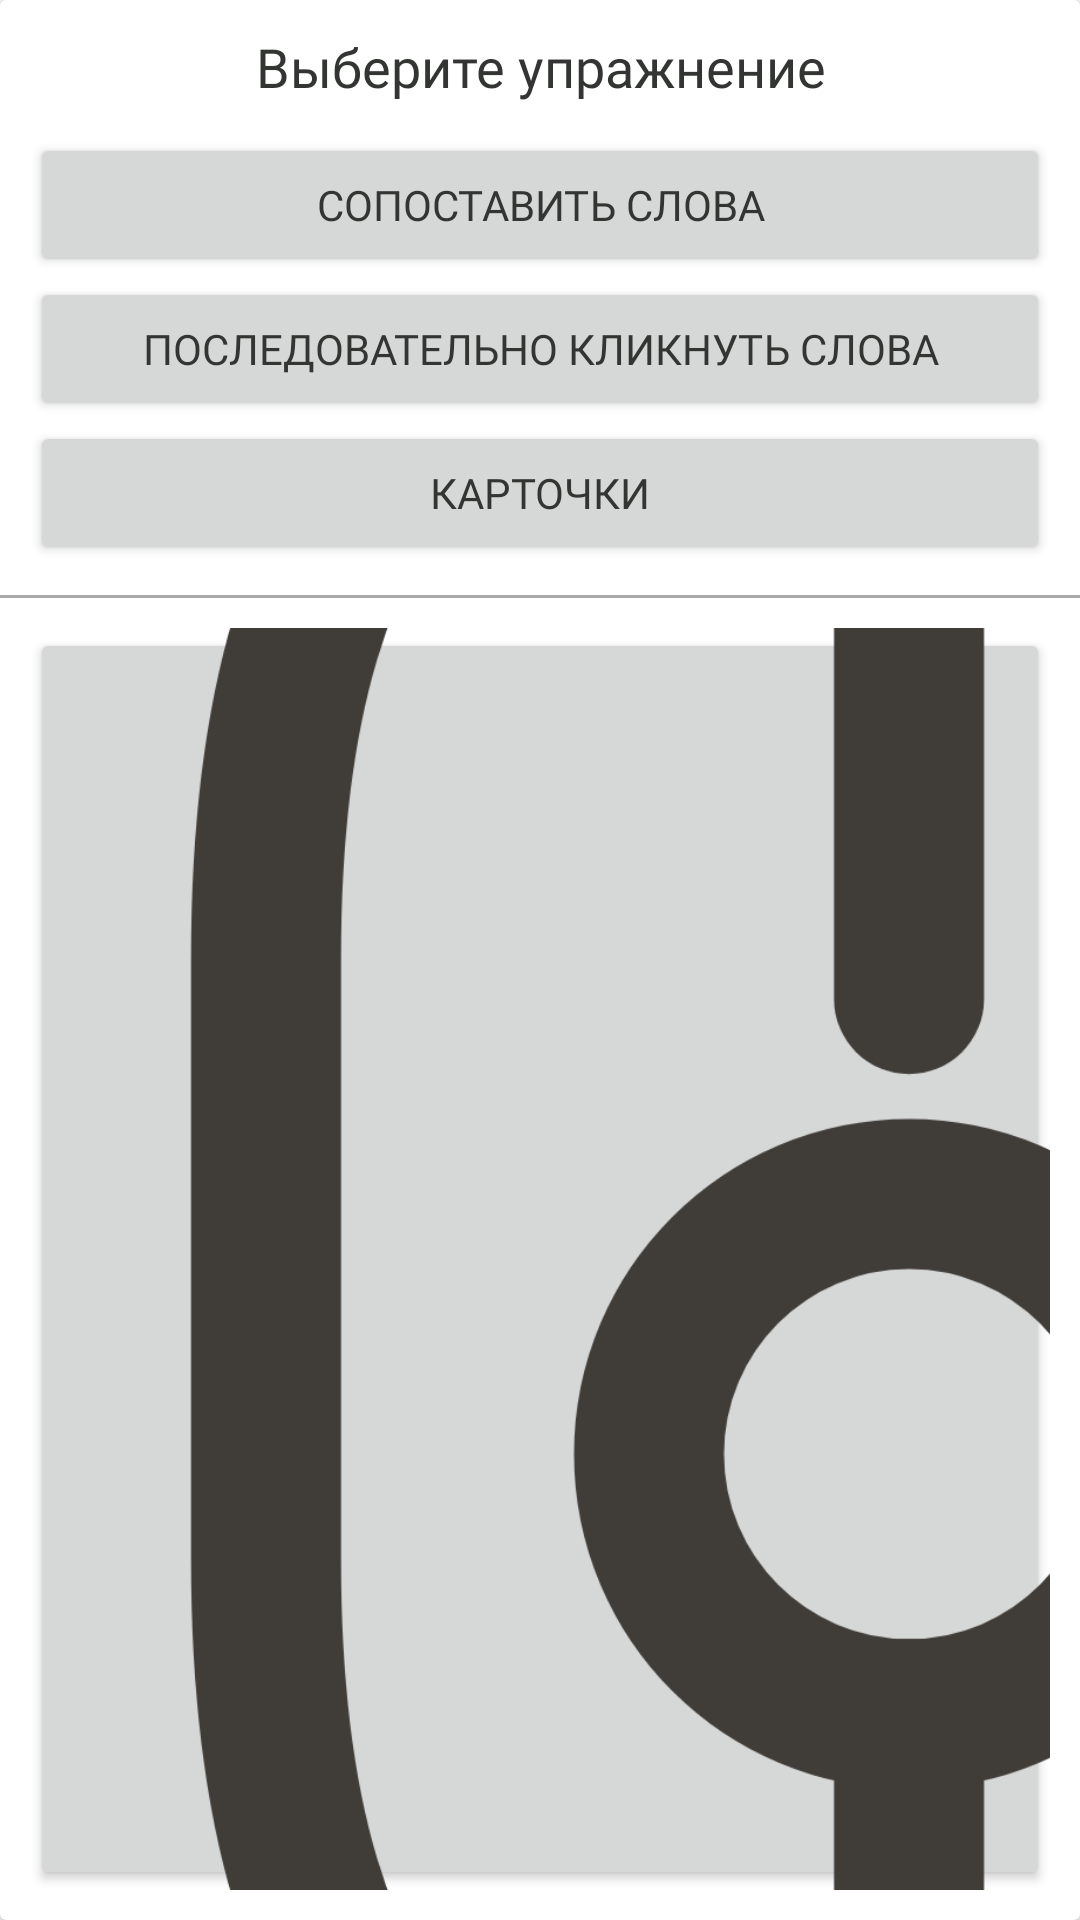

Layout XML and referenced resources for this Android screen:
<!-- AndroidManifest.xml: application theme Theme.Glossong -->
<!-- res/layout/choose_task_dialog.xml -->
<?xml version="1.0" encoding="utf-8"?>
<androidx.constraintlayout.widget.ConstraintLayout xmlns:android="http://schemas.android.com/apk/res/android"
    xmlns:app="http://schemas.android.com/apk/res-auto"
    android:layout_width="match_parent"
    android:layout_height="wrap_content"
    android:layout_gravity="center">

    <androidx.cardview.widget.CardView
        android:id="@+id/cardView"
        android:layout_width="match_parent"
        android:layout_height="wrap_content"
        app:layout_constraintBottom_toBottomOf="parent"
        app:layout_constraintEnd_toEndOf="parent"
        app:layout_constraintStart_toStartOf="parent"
        app:layout_constraintTop_toTopOf="parent">

        <LinearLayout
            android:layout_width="match_parent"
            android:layout_height="match_parent"
            android:orientation="vertical"
            android:gravity="center_horizontal">

            <TextView
                android:layout_width="match_parent"
                android:layout_height="wrap_content"
                android:gravity="center_horizontal"
                android:layout_margin="10sp"
                android:textSize="18sp"
                android:text="Выберите упражнение"
                android:fontFamily="@font/proximanova_regular" />

            <Button
                android:id="@+id/matchWordsButton"
                android:layout_width="match_parent"
                android:layout_height="wrap_content"
                android:layout_marginStart="10sp"
                android:layout_marginEnd="10sp"
                android:text="Сопоставить слова"
                android:fontFamily="@font/proximanova_bold" />

            <Button
                android:id="@+id/clickWordsButton"
                android:layout_width="match_parent"
                android:layout_height="wrap_content"
                android:layout_marginStart="10sp"
                android:layout_marginEnd="10sp"
                android:text="Последовательно кликнуть слова"
                android:fontFamily="@font/proximanova_bold" />

            <Button
                android:id="@+id/swapCardsButton"
                android:layout_width="match_parent"
                android:layout_height="wrap_content"
                android:layout_marginStart="10sp"
                android:layout_marginEnd="10sp"
                android:text="Карточки"
                android:fontFamily="@font/proximanova_bold" />

            <View
                android:layout_width="match_parent"
                android:layout_height="1dp"
                android:layout_marginTop="10sp"
                android:layout_marginBottom="10sp"
                android:background="@android:color/darker_gray"/>

            <Button
                android:id="@+id/settingsButton"
                android:layout_width="match_parent"
                android:layout_height="wrap_content"
                android:layout_marginStart="10sp"
                android:layout_marginEnd="10sp"
                android:layout_marginBottom="10sp"
                android:layout_gravity="center_horizontal"
                android:drawableStart="@drawable/setting"
                android:text="Настройки"
                android:fontFamily="@font/proximanova_bold" />
        </LinearLayout>
    </androidx.cardview.widget.CardView>
</androidx.constraintlayout.widget.ConstraintLayout>
<!-- resources referenced by this layout -->
<resources>
  <!-- drawable setting: vector/xml drawable (drawable, 2156 chars, omitted) -->
  <style name="Theme.Glossong" parent="Theme.MaterialComponents.DayNight.NoActionBar">
          
          <item name="colorPrimary">@color/orange_web</item>
          <item name="colorPrimaryVariant">@color/purple_700</item>
          <item name="colorOnPrimary">@color/white</item>
          
          <item name="colorSecondary">@color/teal_200</item>
          <item name="colorSecondaryVariant">@color/teal_700</item>
          <item name="colorOnSecondary">@color/black</item>
          
          <item name="android:statusBarColor">#FB5311</item>
          
          <item name="cardBackgroundColor">@color/platinum</item>
          <item name="android:textColor">@color/jet</item>
          <item name="tint">@color/black_olive</item>
          <item name="android:solidColor">@color/platinum</item>
      </style>
  <color name="orange_web">#FCA311</color>
  <color name="purple_700">#FF3700B3</color>
  <color name="white">#FFFFFF</color>
  <color name="teal_200">#FF03DAC5</color>
  <color name="teal_700">#FF018786</color>
  <color name="black">#FF000000</color>
  <color name="platinum">#E5E5E5</color>
  <color name="jet">#333533</color>
  <color name="black_olive">#403D39</color>
</resources>
